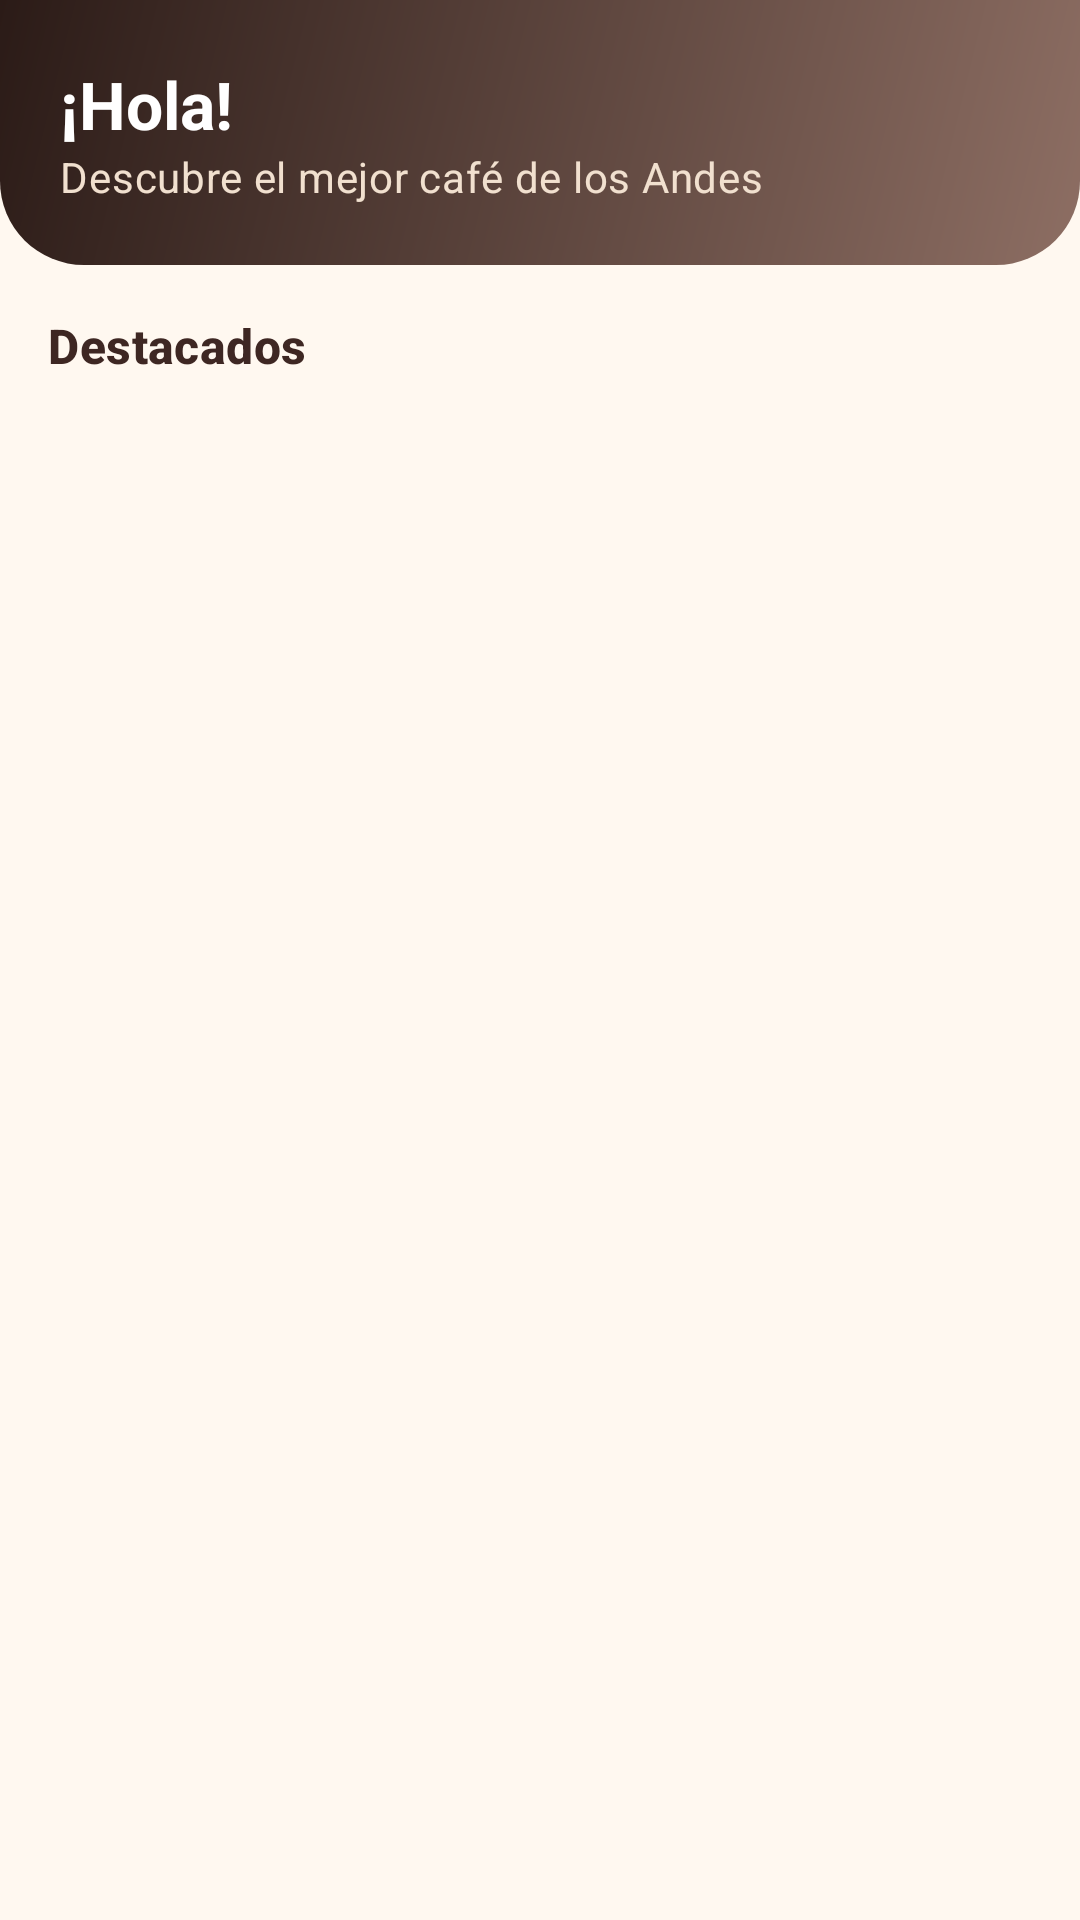

Here is an Android app screen rendered from its layout file. Give the layout XML and the strings, colors and styles it references.
<!-- AndroidManifest.xml: application theme Theme.AndesCafe -->
<!-- res/layout/fragment_buyer_home.xml -->
<?xml version="1.0" encoding="utf-8"?>
<androidx.constraintlayout.widget.ConstraintLayout xmlns:android="http://schemas.android.com/apk/res/android" xmlns:app="http://schemas.android.com/apk/res-auto" xmlns:tools="http://schemas.android.com/tools" android:layout_width="match_parent" android:layout_height="match_parent">
  <LinearLayout android:id="@+id/header" android:layout_width="match_parent" android:layout_height="wrap_content"
      android:orientation="vertical" app:layout_constraintTop_toTopOf="parent">
    <LinearLayout android:layout_width="match_parent" android:layout_height="wrap_content" android:orientation="vertical" android:background="@drawable/bg_header" android:padding="20dp">
    <TextView android:id="@+id/tvGreeting" android:layout_width="wrap_content" android:layout_height="wrap_content" android:text="@string/hola" android:textAppearance="@style/TextAppearance.AndesCafe.OnHeader" />
    <TextView  android:layout_width="wrap_content" android:layout_height="wrap_content" android:text="@string/descubre_el_mejor_caf_de_los_andes" android:textAppearance="@style/TextAppearance.AndesCafe.OnHeaderSub" />
    </LinearLayout>
    <TextView  android:layout_width="wrap_content" android:layout_height="wrap_content" android:text="@string/destacados" android:textAppearance="@style/TextAppearance.AndesCafe.Title" android:layout_margin="16dp"/>
  </LinearLayout>
  <androidx.recyclerview.widget.RecyclerView android:id="@+id/recycler" android:layout_width="0dp" android:layout_height="0dp"
      android:clipToPadding="false" android:padding="8dp"
      app:layout_constraintTop_toBottomOf="@id/header" app:layout_constraintBottom_toBottomOf="parent"
      app:layout_constraintStart_toStartOf="parent" app:layout_constraintEnd_toEndOf="parent"/>
</androidx.constraintlayout.widget.ConstraintLayout>
<!-- resources referenced by this layout -->
<resources>
  <!-- drawable bg_header (drawable) -->
  <?xml version="1.0" encoding="utf-8"?>
  <shape xmlns:android="http://schemas.android.com/apk/res/android" android:shape="rectangle">
      <gradient android:angle="315" android:startColor="@color/cafe_primary_dark" android:endColor="@color/cafe_primary_light"/>
      <corners android:bottomLeftRadius="28dp" android:bottomRightRadius="28dp"/>
  </shape>
  <string name="descubre_el_mejor_caf_de_los_andes">Descubre el mejor café de los Andes</string>
  <string name="destacados">Destacados</string>
  <string name="hola">¡Hola!</string>
  <style name="TextAppearance.AndesCafe.OnHeader" parent="TextAppearance.Material3.TitleLarge">
          <item name="android:textColor">@color/white</item>
          <item name="android:textStyle">bold</item>
          <item name="android:textSize">22sp</item>
      </style>
  <style name="TextAppearance.AndesCafe.OnHeaderSub" parent="TextAppearance.Material3.BodyMedium">
          <item name="android:textColor">@color/cafe_container</item>
      </style>
  <style name="TextAppearance.AndesCafe.Title" parent="TextAppearance.Material3.TitleMedium">
          <item name="android:textColor">@color/cafe_on_surface</item>
          <item name="android:textStyle">bold</item>
      </style>
  <style name="Theme.AndesCafe" parent="Theme.Material3.Light.NoActionBar">
          <item name="colorPrimary">@color/cafe_primary</item>
          <item name="colorOnPrimary">@color/white</item>
          <item name="colorPrimaryContainer">@color/cafe_container</item>
          <item name="colorOnPrimaryContainer">@color/cafe_primary_dark</item>
          <item name="colorSecondary">@color/cafe_accent</item>
          <item name="colorOnSecondary">@color/cafe_primary_dark</item>
          <item name="colorSurface">@color/cafe_surface</item>
          <item name="colorOnSurface">@color/cafe_on_surface</item>
          <item name="android:colorBackground">@color/cafe_background</item>
          <item name="android:windowBackground">@color/cafe_background</item>
          <item name="android:statusBarColor">@color/cafe_primary_dark</item>
          <item name="android:navigationBarColor">@color/cafe_primary_dark</item>
          <item name="materialButtonStyle">@style/Widget.AndesCafe.Button</item>
      </style>
  <color name="cafe_primary_dark">#2B1B17</color>
  <color name="cafe_primary_light">#8D6E63</color>
  <color name="white">#FFFFFF</color>
  <color name="cafe_container">#F1E0CF</color>
  <color name="cafe_on_surface">#3E2723</color>
  <color name="cafe_primary">#4E342E</color>
  <color name="cafe_accent">#D4A056</color>
  <color name="cafe_surface">#FFFFFF</color>
  <color name="cafe_background">#FFF8F0</color>
  <style name="Widget.AndesCafe.Button" parent="Widget.Material3.Button">
          <item name="backgroundTint">@color/cafe_primary</item>
          <item name="android:textColor">@color/white</item>
          <item name="android:minHeight">52dp</item>
          <item name="cornerRadius">@dimen/corner_button</item>
      </style>
  <dimen name="corner_button">14dp</dimen>
</resources>
